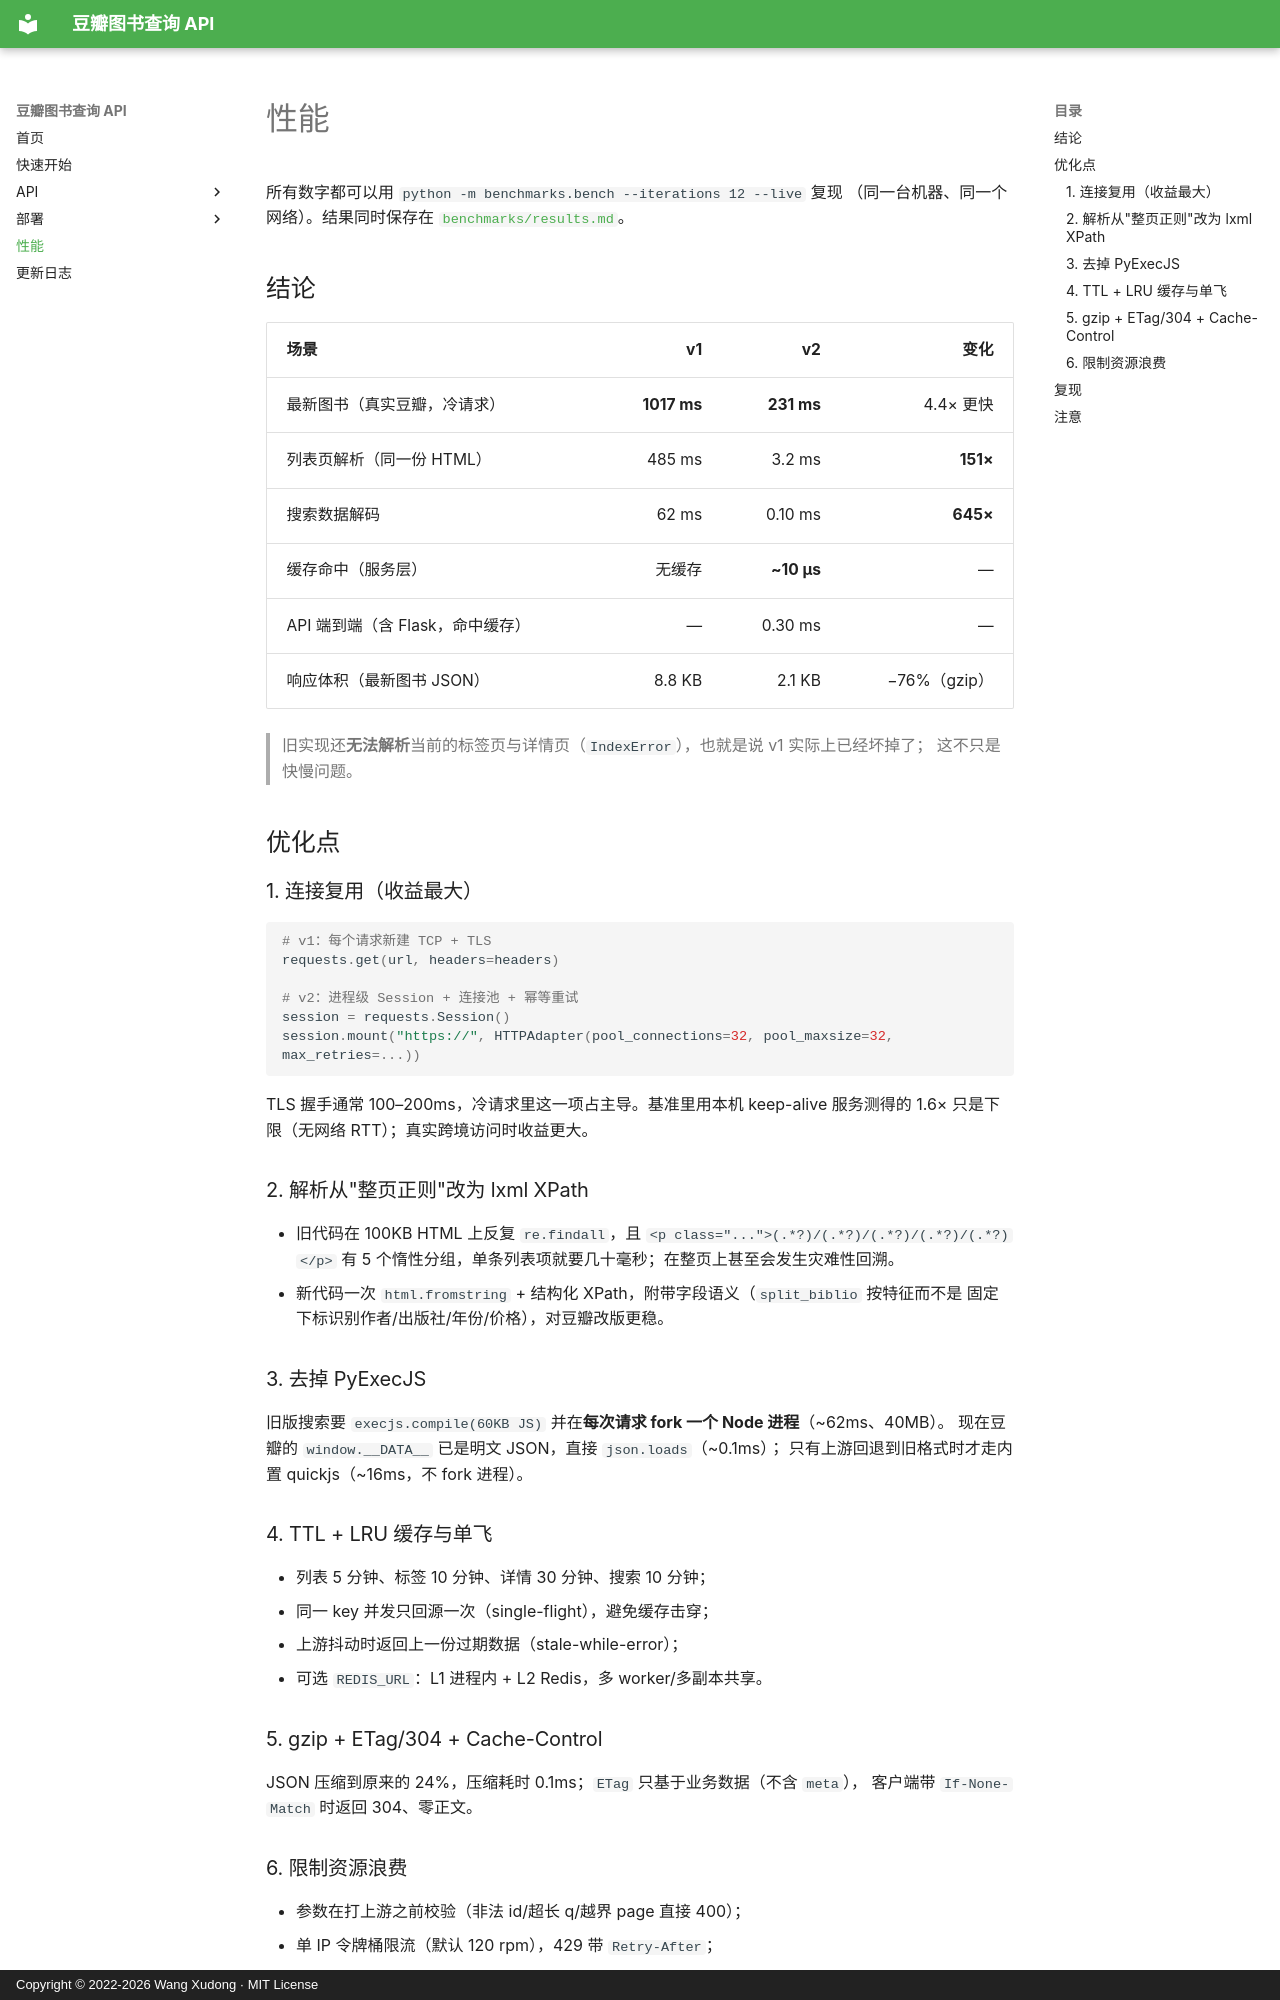

repository: trueWangSyutung/douban-request-api · page: performance/index.html · generator: mkdocs · copyright: Copyright © 2022-2026 Wang Xudong · MIT License

# 性能

所有数字都可以用 `python -m benchmarks.bench --iterations 12 --live` 复现
（同一台机器、同一个网络）。结果同时保存在 [`benchmarks/results.md`](https://github.com/trueWangSyutung/douban-request-api/blob/master/benchmarks/results.md)。

## 结论

| 场景 | v1 | v2 | 变化 |
| --- | ---: | ---: | ---: |
| 最新图书（真实豆瓣，冷请求） | **1017 ms** | **231 ms** | 4.4× 更快 |
| 列表页解析（同一份 HTML） | 485 ms | 3.2 ms | **151×** |
| 搜索数据解码 | 62 ms | 0.10 ms | **645×** |
| 缓存命中（服务层） | 无缓存 | **~10 µs** | — |
| API 端到端（含 Flask，命中缓存） | — | 0.30 ms | — |
| 响应体积（最新图书 JSON） | 8.8 KB | 2.1 KB | −76%（gzip） |

> 旧实现还**无法解析**当前的标签页与详情页（`IndexError`），也就是说 v1 实际上已经坏掉了；
> 这不只是快慢问题。

## 优化点

### 1. 连接复用（收益最大）

```python
# v1：每个请求新建 TCP + TLS
requests.get(url, headers=headers)

# v2：进程级 Session + 连接池 + 幂等重试
session = requests.Session()
session.mount("https://", HTTPAdapter(pool_connections=32, pool_maxsize=32, max_retries=...))
```

TLS 握手通常 100–200ms，冷请求里这一项占主导。基准里用本机 keep-alive 服务测得的
1.6× 只是下限（无网络 RTT）；真实跨境访问时收益更大。

### 2. 解析从"整页正则"改为 lxml XPath

- 旧代码在 100KB HTML 上反复 `re.findall`，且 `<p class="...">(.*?)/(.*?)/(.*?)/(.*?)/(.*?)</p>`
  有 5 个惰性分组，单条列表项就要几十毫秒；在整页上甚至会发生灾难性回溯。
- 新代码一次 `html.fromstring` + 结构化 XPath，附带字段语义（`split_biblio` 按特征而不是
  固定下标识别作者/出版社/年份/价格），对豆瓣改版更稳。

### 3. 去掉 PyExecJS

旧版搜索要 `execjs.compile(60KB JS)` 并在**每次请求 fork 一个 Node 进程**（~62ms、40MB）。
现在豆瓣的 `window.__DATA__` 已是明文 JSON，直接 `json.loads`（~0.1ms）；
只有上游回退到旧格式时才走内置 quickjs（~16ms，不 fork 进程）。

### 4. TTL + LRU 缓存与单飞

- 列表 5 分钟、标签 10 分钟、详情 30 分钟、搜索 10 分钟；
- 同一 key 并发只回源一次（single-flight），避免缓存击穿；
- 上游抖动时返回上一份过期数据（stale-while-error）；
- 可选 `REDIS_URL`：L1 进程内 + L2 Redis，多 worker/多副本共享。
